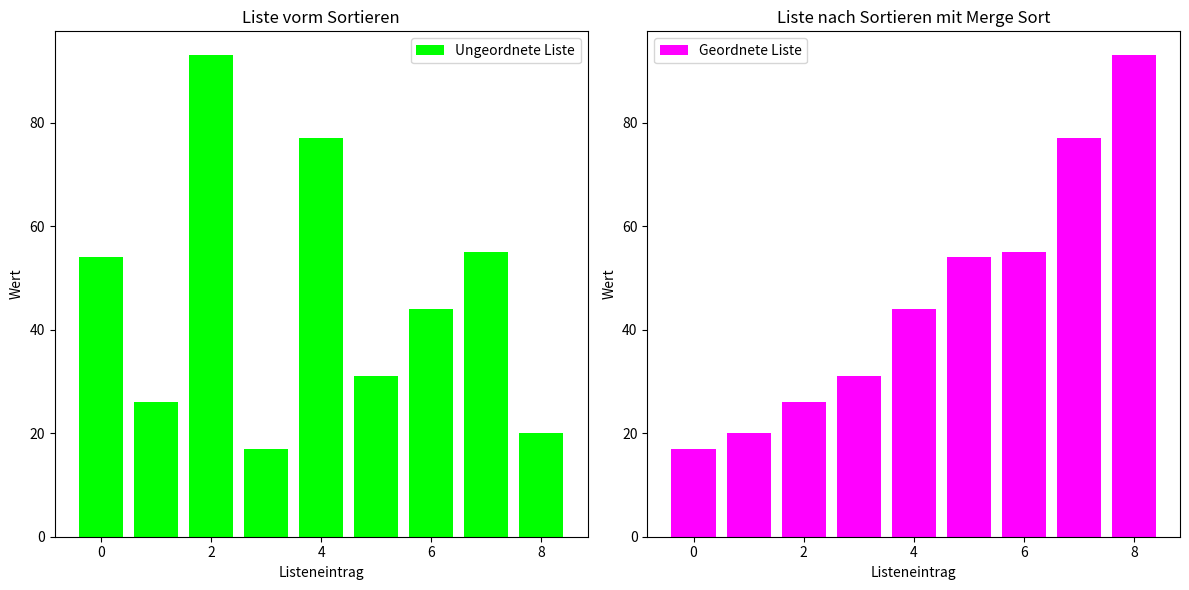

The script that saved this image:
def assign_value(new_list, i, old_list, j):                                 # ASSIGNMENT() umbennnen: function names should be snake_case and all lowercase
    """Weist den Wert von alte_liste[j] der neue_liste[i] zu."""            # docstring hinzufügen, um Funktion zu erklären
    new_list[i] = old_list[j]


def merge_sort(list_to_sort):                                                               # mergeSort() umbennen: function names should be snake_case and all lowercase
    """Sortiert eine Liste in aufsteigender Reihenfolge mit dem Mergesort-Algorithmus."""   # docstring hinzufügen, um Funktion zu erklären
    if len(list_to_sort) > 1:                                                               # die beiden Bedingungen danach waren unnötig und wurden entfernt
        # Mitte der Liste finden
        mid = len(list_to_sort) // 2
        # Liste mithilfe der Mitte in zwei kleinere Listen aufteilen
        left_half = list_to_sort[:mid]
        right_half = list_to_sort[mid:]

        # Rekursiv beide Listen sortieren
        merge_sort(left_half)
        merge_sort(right_half)

        # `l` und `r` sind die Zeiger für die linken und rechten Hälften, `i` ist der Zeiger für die Hauptliste.
        l = r = i = 0                                                                       # spart ein paar Zeilen

        # Die sortierten Hälften zusammenführen:

        # Elemente der beiden Hälften miteinander vergleichen, das kleinere Element in die Hauptliste kopieren.
        # Den entsprechende Zeiger (`l` oder `r`) erhöhen, sowie Zeiger `i`.
        while l < len(left_half) and r < len(right_half):
            if left_half[l] <= right_half[r]:
                assign_value(list_to_sort, i, left_half, l)                                # Funktionsaufruf vereinfachen: Simple is better than complex.

                l += 1
            else:
                assign_value(list_to_sort, i, right_half, r)                               # Funktionsaufruf vereinfachen: Simple is better than complex.
                r += 1
            i += 1

        # Verbleibende Elemente der linken Hälfte kopieren (falls nötig)
        while l < len(left_half):
            list_to_sort[i] = left_half[l]
            l += 1
            i += 1

        # Verbleibende Elemente der rechten Hälfte kopieren (falls nötig)
        while r < len(right_half):
            list_to_sort[i] = right_half[r]
            r += 1
            i += 1


import matplotlib.pyplot as plt

my_list = [54, 26, 93, 17, 77, 31, 44, 55, 20]
x = range(len(my_list))
figure, axis = plt.subplots(1,2, figsize=(12, 6))

# Ungeordnete Liste plotten
axis[0].bar(x, my_list, label='Ungeordnete Liste', color='lime')
axis[0].set_title('Liste vorm Sortieren')
axis[0].set_xlabel('Listeneintrag')
axis[0].set_ylabel('Wert')
axis[0].legend()

# Merge Sort auf die Liste anwenden
merge_sort(my_list)

# Geordnete Liste plotten
axis[1].bar(x, my_list, label='Geordnete Liste', color='magenta')
axis[1].set_title('Liste nach Sortieren mit Merge Sort')
axis[1].set_xlabel('Listeneintrag')
axis[1].set_ylabel('Wert')
axis[1].legend()

plt.tight_layout()
plt.show()